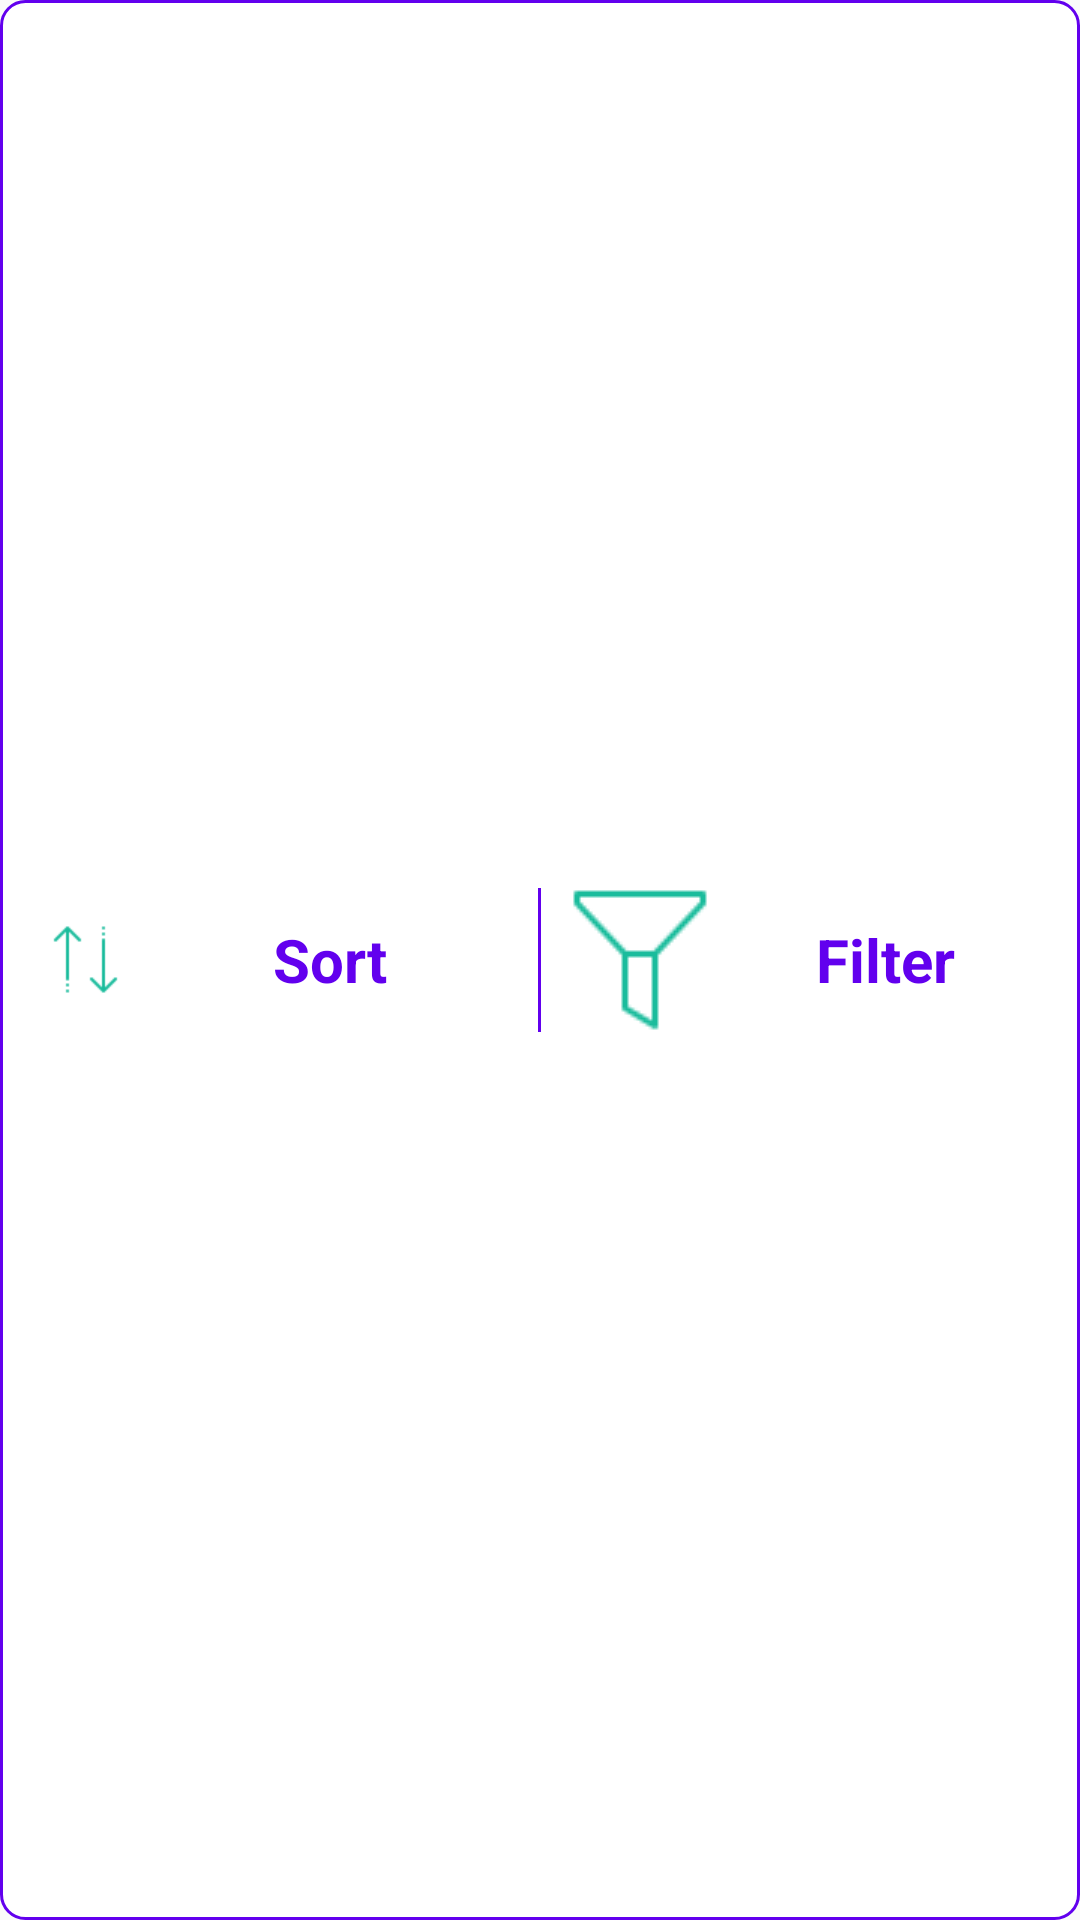

Reconstruct the res/layout file that produces this screen, plus the resources it refers to.
<!-- AndroidManifest.xml: application theme AppTheme -->
<!-- res/layout/footer_design.xml -->
<?xml version="1.0" encoding="utf-8"?>
<androidx.appcompat.widget.LinearLayoutCompat xmlns:android="http://schemas.android.com/apk/res/android"
    android:layout_width="match_parent"
    android:layout_height="72dp"
    android:layout_margin="16dp"
    android:weightSum="2"
    android:background="@drawable/background_footer_drawable">
   <TextView
       android:layout_width="0dp"
       android:layout_height="60dp"
       android:text="Sort"
       android:layout_weight="1"
       android:textStyle="bold"
       android:textSize="20dp"
       android:gravity="center"
       android:layout_gravity="center"
       android:id="@+id/sort"
       android:paddingLeft="8dp"
       android:drawableLeft="@mipmap/sort"
       android:textColor="@color/colorPrimary"/>
    <View
        android:layout_width="1dp"
        android:layout_height="48dp"
        android:background="@color/colorPrimary"
        android:layout_gravity="center"/>

    <TextView
        android:layout_width="0dp"
        android:layout_height="60dp"
        android:text="Filter"
        android:layout_weight="1"
        android:textStyle="bold"
        android:textSize="20dp"
        android:gravity="center"
        android:id="@+id/filter"
        android:paddingLeft="8dp"
        android:layout_gravity="center"
        android:drawableLeft="@mipmap/filter"
        android:textColor="@color/colorPrimary"/>
</androidx.appcompat.widget.LinearLayoutCompat>
<!-- resources referenced by this layout -->
<resources>
  <!-- drawable background_footer_drawable (drawable) -->
  <?xml version="1.0" encoding="UTF-8"?>
  <shape xmlns:android="http://schemas.android.com/apk/res/android">
      <solid android:color="#FFFFFF" />
      <stroke android:width="1dp" android:color="@color/colorPrimary" />
      <padding android:left="8dp" android:top="8dp" android:right="8dp"
          android:bottom="8dp" />
      <corners android:radius="8dp" />
  </shape>
  <!-- mipmap filter: png bitmap (mipmap-mdpi, 1147 bytes) -->
  <!-- mipmap sort: png bitmap (mipmap-hdpi, 764 bytes) -->
  <style name="AppTheme" parent="Theme.AppCompat.Light.DarkActionBar">
          
          <item name="colorPrimary">@color/colorPrimary</item>
          <item name="colorPrimaryDark">@color/colorPrimaryDark</item>
          <item name="colorAccent">@color/colorAccent</item>
          <item name="fontFamily">@font/roboto_condensed_regular</item>
      </style>
  <!-- not gathered from this repository: default colours our renderer supplied (Android Studio template values) -->
  <color name="colorPrimary">#FF6200EE</color>
  <color name="colorPrimaryDark">#FF3700B3</color>
  <color name="colorAccent">#FF03DAC5</color>
</resources>
